7-way image classification set "dataset" from GitHub (Sanjay-Raam/IESA-Hackathon); label vocabulary: center defect, cracks, edge defect, no defects, open defect, particles, scratches.

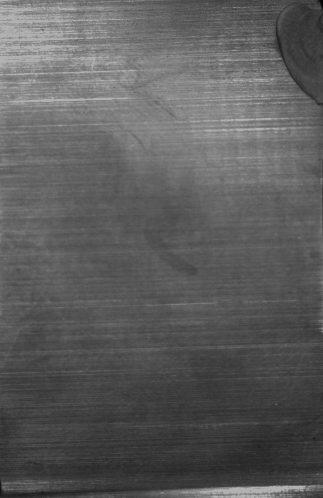
Label: edge defect

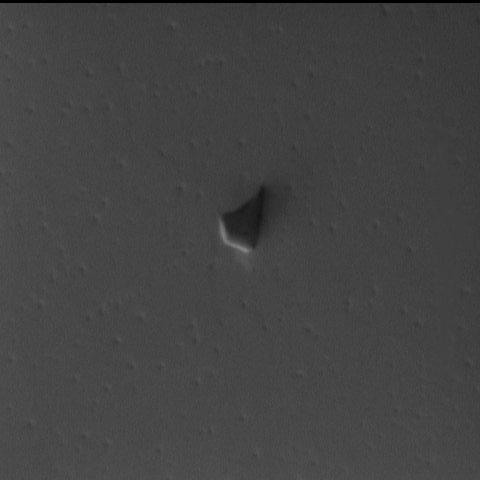
Label: particles

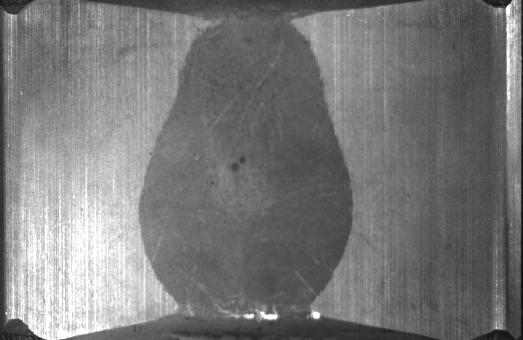
Label: center defect

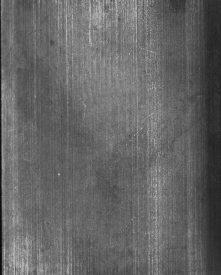
Label: no defects

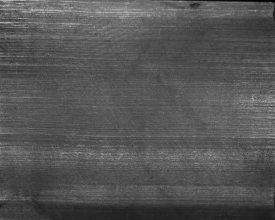
Label: open defect

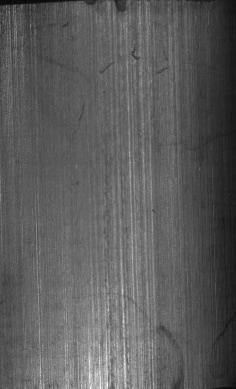
Label: cracks
